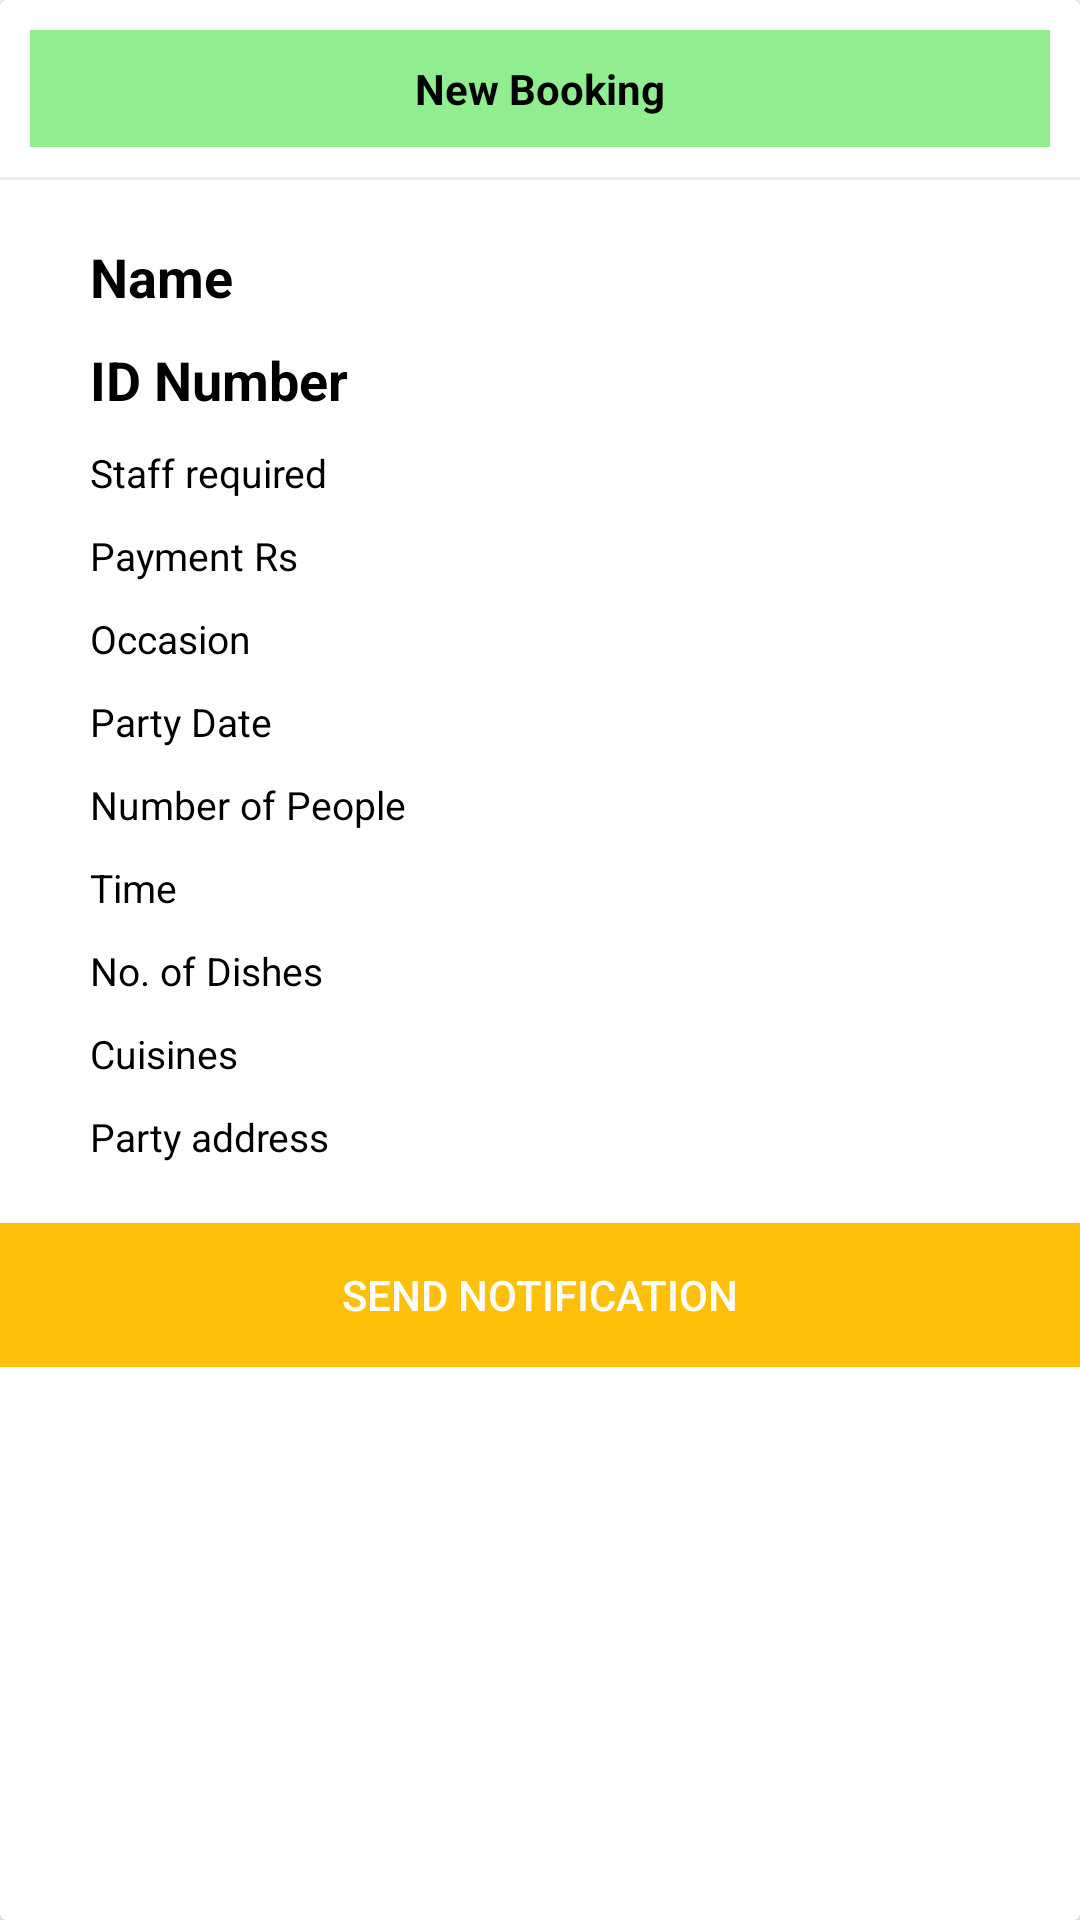

The Android layout XML behind this screen, and the referenced resources:
<!-- AndroidManifest.xml: application theme Theme.CheffDarbariAdmin -->
<!-- res/layout/new_jobs_items.xml -->
<?xml version="1.0" encoding="utf-8"?>
<com.google.android.material.card.MaterialCardView xmlns:android="http://schemas.android.com/apk/res/android"
    xmlns:app="http://schemas.android.com/apk/res-auto"
    android:id="@+id/newjobscardview"
    android:layout_width="match_parent"
    android:layout_height="wrap_content"
    android:layout_margin="10dp"
    android:padding="15dp"
    app:cardBackgroundColor="@color/white"
    app:cardCornerRadius="2dp"
    app:cardElevation="5dp">

    <LinearLayout
        android:layout_width="match_parent"
        android:layout_height="wrap_content"
        android:orientation="vertical">



            <TextView
                android:layout_width="match_parent"
                android:layout_height="wrap_content"
                android:layout_marginEnd="10dp"
                android:layout_weight="1"
                android:id="@+id/job_status_new_jobs_item"
                android:background="@color/lightgreen"
                android:gravity="center"
                android:padding="10dp"
                android:layout_margin="10dp"
                android:text="New Booking"
                android:textColor="@color/black"
                android:textStyle="bold" />

        <View
            android:layout_width="match_parent"
            android:layout_height="1dp"
            android:background="@color/grey" />

        <LinearLayout
            android:layout_width="match_parent"
            android:layout_height="wrap_content"
            android:layout_marginHorizontal="10dp"
            android:layout_marginTop="10dp"
            android:orientation="vertical">

            <TextView
                android:id="@+id/name_new_jobs_item"
                android:layout_width="wrap_content"
                android:layout_height="wrap_content"
                android:layout_centerVertical="true"
                android:layout_marginHorizontal="20dp"
                android:layout_marginTop="10dp"
                android:text="Name"
                android:textColor="@color/black"
                android:textSize="18sp"
                android:textStyle="bold" />

            <TextView
                android:id="@+id/id_number_new_jobs_item"
                android:layout_width="wrap_content"
                android:layout_height="wrap_content"
                android:layout_alignParentEnd="true"
                android:layout_centerVertical="true"
                android:layout_marginHorizontal="20dp"
                android:layout_marginTop="10dp"
                android:text="ID Number"
                android:textColor="@color/black"
                android:textSize="18sp"
                android:textStyle="bold" />


            <TextView
                android:id="@+id/staff_required_new_jobs_item"
                android:layout_width="wrap_content"
                android:layout_height="wrap_content"
                android:layout_centerVertical="true"
                android:layout_marginHorizontal="20dp"
                android:layout_marginTop="10dp"
                android:text="Staff required"
                android:textColor="@color/black"
                android:textSize="13sp" />

            <TextView
                android:id="@+id/payment_new_jobs_item"
                android:layout_width="wrap_content"
                android:layout_height="wrap_content"
                android:layout_alignParentEnd="true"
                android:layout_centerVertical="true"
                android:layout_marginHorizontal="20dp"
                android:layout_marginTop="10dp"
                android:text="Payment Rs"
                android:textColor="@color/black"
                android:textSize="13sp" />


            <TextView
                android:id="@+id/occasion_new_jobs_item"
                android:layout_width="wrap_content"
                android:layout_height="wrap_content"
                android:layout_marginHorizontal="20dp"
                android:layout_marginTop="10dp"
                android:text="Occasion"
                android:textColor="@color/black"
                android:textSize="13sp" />

            <TextView
                android:id="@+id/party_date_new_jobs_item"
                android:layout_width="wrap_content"
                android:layout_height="wrap_content"
                android:layout_alignParentEnd="true"
                android:layout_marginHorizontal="20dp"
                android:layout_marginTop="10dp"
                android:text="Party Date"
                android:textColor="@color/black"
                android:textSize="13sp" />


            <TextView
                android:id="@+id/number_of_people_new_jobs_item"
                android:layout_width="wrap_content"
                android:layout_height="wrap_content"
                android:layout_marginHorizontal="20dp"
                android:layout_marginTop="10dp"
                android:text="Number of People"
                android:textColor="@color/black"
                android:textSize="13sp" />

            <TextView
                android:id="@+id/time_new_jobs_item"
                android:layout_width="wrap_content"
                android:layout_height="wrap_content"
                android:layout_alignParentEnd="true"
                android:layout_marginHorizontal="20dp"
                android:layout_marginTop="10dp"
                android:text="Time"
                android:textColor="@color/black"
                android:textSize="13sp" />


            <TextView
                android:id="@+id/number_of_dishes_new_jobs_item"
                android:layout_width="wrap_content"
                android:layout_height="wrap_content"
                android:layout_marginHorizontal="20dp"
                android:layout_marginTop="10dp"
                android:text="No. of Dishes"
                android:textColor="@color/black"
                android:textSize="13sp" />

            <TextView
                android:id="@+id/cuisines_new_jobs_item"
                android:layout_width="wrap_content"
                android:layout_height="wrap_content"
                android:layout_alignParentEnd="true"
                android:layout_marginHorizontal="20dp"
                android:layout_marginTop="10dp"
                android:text="Cuisines"
                android:textColor="@color/black"
                android:textSize="13sp" />
            <TextView
                android:id="@+id/party_address_new_jobs_item"
                android:layout_width="wrap_content"
                android:layout_height="wrap_content"
                android:layout_marginHorizontal="20dp"
                android:layout_marginTop="10dp"
                android:layout_marginBottom="20dp"
                android:text="Party address"
                android:textColor="@color/black"
                android:textSize="13sp" />

        </LinearLayout>

        <androidx.appcompat.widget.AppCompatButton
            android:layout_width="match_parent"
            android:layout_height="wrap_content"
            android:id="@+id/sendNotificationBtn"
            android:background="@color/default_yellow"
            android:text="Send notification"
            android:textColor="@color/white" />

    </LinearLayout>

</com.google.android.material.card.MaterialCardView>
<!-- resources referenced by this layout -->
<resources>
  <color name="black">#FF000000</color>
  <color name="default_yellow">#fec00b</color>
  <color name="grey">#ebebeb</color>
  <color name="lightgreen">#90ee90</color>
  <color name="white">#FFFFFFFF</color>
  <style name="Theme.CheffDarbariAdmin" parent="Theme.MaterialComponents.Light.NoActionBar">
          
          <item name="colorPrimary">@color/purple_500</item>
          <item name="colorPrimaryVariant">@color/purple_700</item>
          <item name="colorOnPrimary">@color/white</item>
          
          <item name="colorSecondary">@color/teal_200</item>
          <item name="colorSecondaryVariant">@color/teal_700</item>
          <item name="colorOnSecondary">@color/black</item>
          
          <item name="android:statusBarColor" tools:targetApi="l">?attr/colorPrimaryVariant</item>
          
      </style>
  <color name="purple_500">#FF6200EE</color>
  <color name="purple_700">#FF3700B3</color>
  <color name="teal_200">#FF03DAC5</color>
  <color name="teal_700">#FF018786</color>
</resources>
